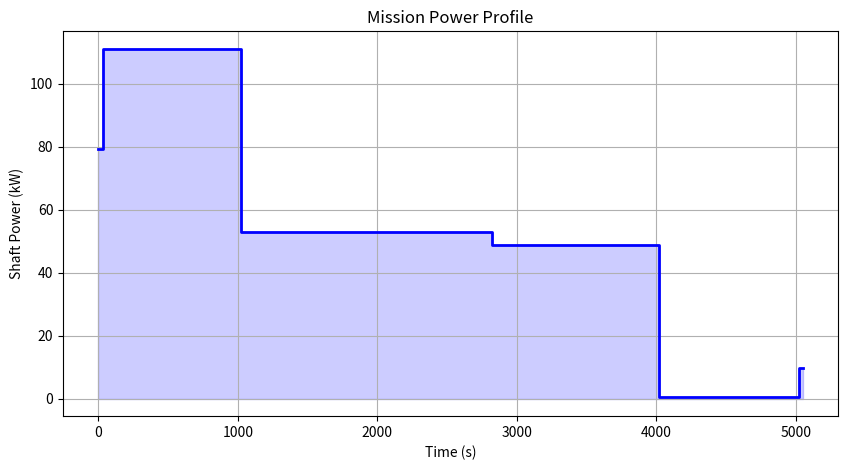

Python code for this plot: (Note: this script raises an exception after producing the figure.)
import numpy as np
import matplotlib.pyplot as plt
import pandas as pd

# Constants
m = 1000.0 # kg
g = 9.81
W = m * g
S = 8.0 # m^2
CD0 = 0.025
AR = 10.0
e0 = 0.80
k = 1.0 / (np.pi * AR * e0)

T0 = 288.15
p0 = 101325.0
L = -0.0065
R = 287.058

def atm(h):
    T = T0 + L * h
    p = p0 * (T / T0) ** (-g / (L * R))
    rho = p / (R * T)
    return rho

def power_req(V, h, roc=0.0):
    rho = atm(h)
    q = 0.5 * rho * V**2
    CL = W / (q * S)
    CD = CD0 + k * CL**2
    D = q * S * CD
    T_req = D + W * (roc / V)
    return T_req * V

# 1. Cruise
h_cr = 5000.0
V_cr = 69.44 # 250 km/h
eta_p_cr = 0.82
P_cr_shaft = power_req(V_cr, h_cr) / eta_p_cr

# 2. Takeoff
# Spikes to ~ 1.5 * Cruise
P_to_shaft = P_cr_shaft * 1.5
eta_p_to = 0.60
t_to = 30.0

# 3. Climb
h_cl_start = 50.0
h_cl_end = 5000.0
roc_cl = 5.0
t_cl = (h_cl_end - h_cl_start) / roc_cl
V_cl = 45.0 # m/s
eta_p_cl = 0.72
# Average power during climb (using mid-altitude)
P_cl_shaft = power_req(V_cl, (h_cl_start + h_cl_end)/2.0, roc=roc_cl) / eta_p_cl

# 4. Loiter
h_lo = 3000.0
rho_lo = atm(h_lo)
V_be = ( (2*W)/(rho_lo*S) * np.sqrt(k / (3*CD0)) )**0.5
eta_p_lo = 0.65
P_lo_shaft = power_req(V_be, h_lo) / eta_p_lo
t_lo = 1200.0
t_cr = 1800.0

# 5. Descent
h_des_start = 3000.0
h_des_end = 0.0
rod = 3.0
t_des = (h_des_start - h_des_end) / rod
V_des = 45.0 # m/s
eta_p_des = 0.55 # windmill
P_des_shaft = power_req(V_des, (h_des_start + h_des_end)/2.0, roc=-rod) 
if P_des_shaft < 0:
    P_des_shaft = P_des_shaft * eta_p_des # regenerative power available at shaft
else:
    P_des_shaft = P_des_shaft / eta_p_des

# 6. Landing
t_lnd = 30.0
P_lnd_shaft = P_lo_shaft * 0.2 # 20% of loiter power for taxi/approach

phases = [
    {"phase": "Takeoff", "duration": t_to, "power_kW": P_to_shaft/1000},
    {"phase": "Climb", "duration": t_cl, "power_kW": P_cl_shaft/1000},
    {"phase": "Cruise", "duration": t_cr, "power_kW": P_cr_shaft/1000},
    {"phase": "Loiter", "duration": t_lo, "power_kW": P_lo_shaft/1000},
    {"phase": "Descent", "duration": t_des, "power_kW": P_des_shaft/1000},
    {"phase": "Landing", "duration": t_lnd, "power_kW": P_lnd_shaft/1000}
]

df = pd.DataFrame(phases)
df['t_start'] = df['duration'].cumsum() - df['duration']
df['t_end'] = df['duration'].cumsum()
df['Energy_kWh'] = df['power_kW'] * (df['duration'] / 3600.0)

print(df)
print("\nTotal Mission Time: {:.1f} s ({:.1f} min)".format(df['duration'].sum(), df['duration'].sum()/60.0))
print("Total Energy Demand (Shaft): {:.2f} kWh".format(df['Energy_kWh'].sum()))

# Plot
plt.figure(figsize=(10, 5))
time = []
power = []
for idx, row in df.iterrows():
    time.extend([row['t_start'], row['t_end']])
    power.extend([row['power_kW'], row['power_kW']])

plt.plot(time, power, lw=2, color='b')
plt.fill_between(time, power, alpha=0.2, color='b')
plt.xlabel("Time (s)")
plt.ylabel("Shaft Power (kW)")
plt.title("Mission Power Profile")
plt.grid(True)
plt.savefig('d:/College/yuvaudhyami/Hackathon/simulation/uav_hybrid_sim/sizing/mission_power_profile.png')
